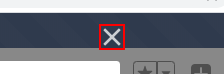
Task: Actualización de contratos de clientes por correo electrónico
Workflow: MatrizTipificacion

Step 1: click on the icon (repeated 2 times)

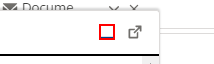
Step 3: click on the icon

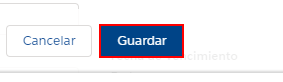
Step 4: click on the button 'Guardar'
